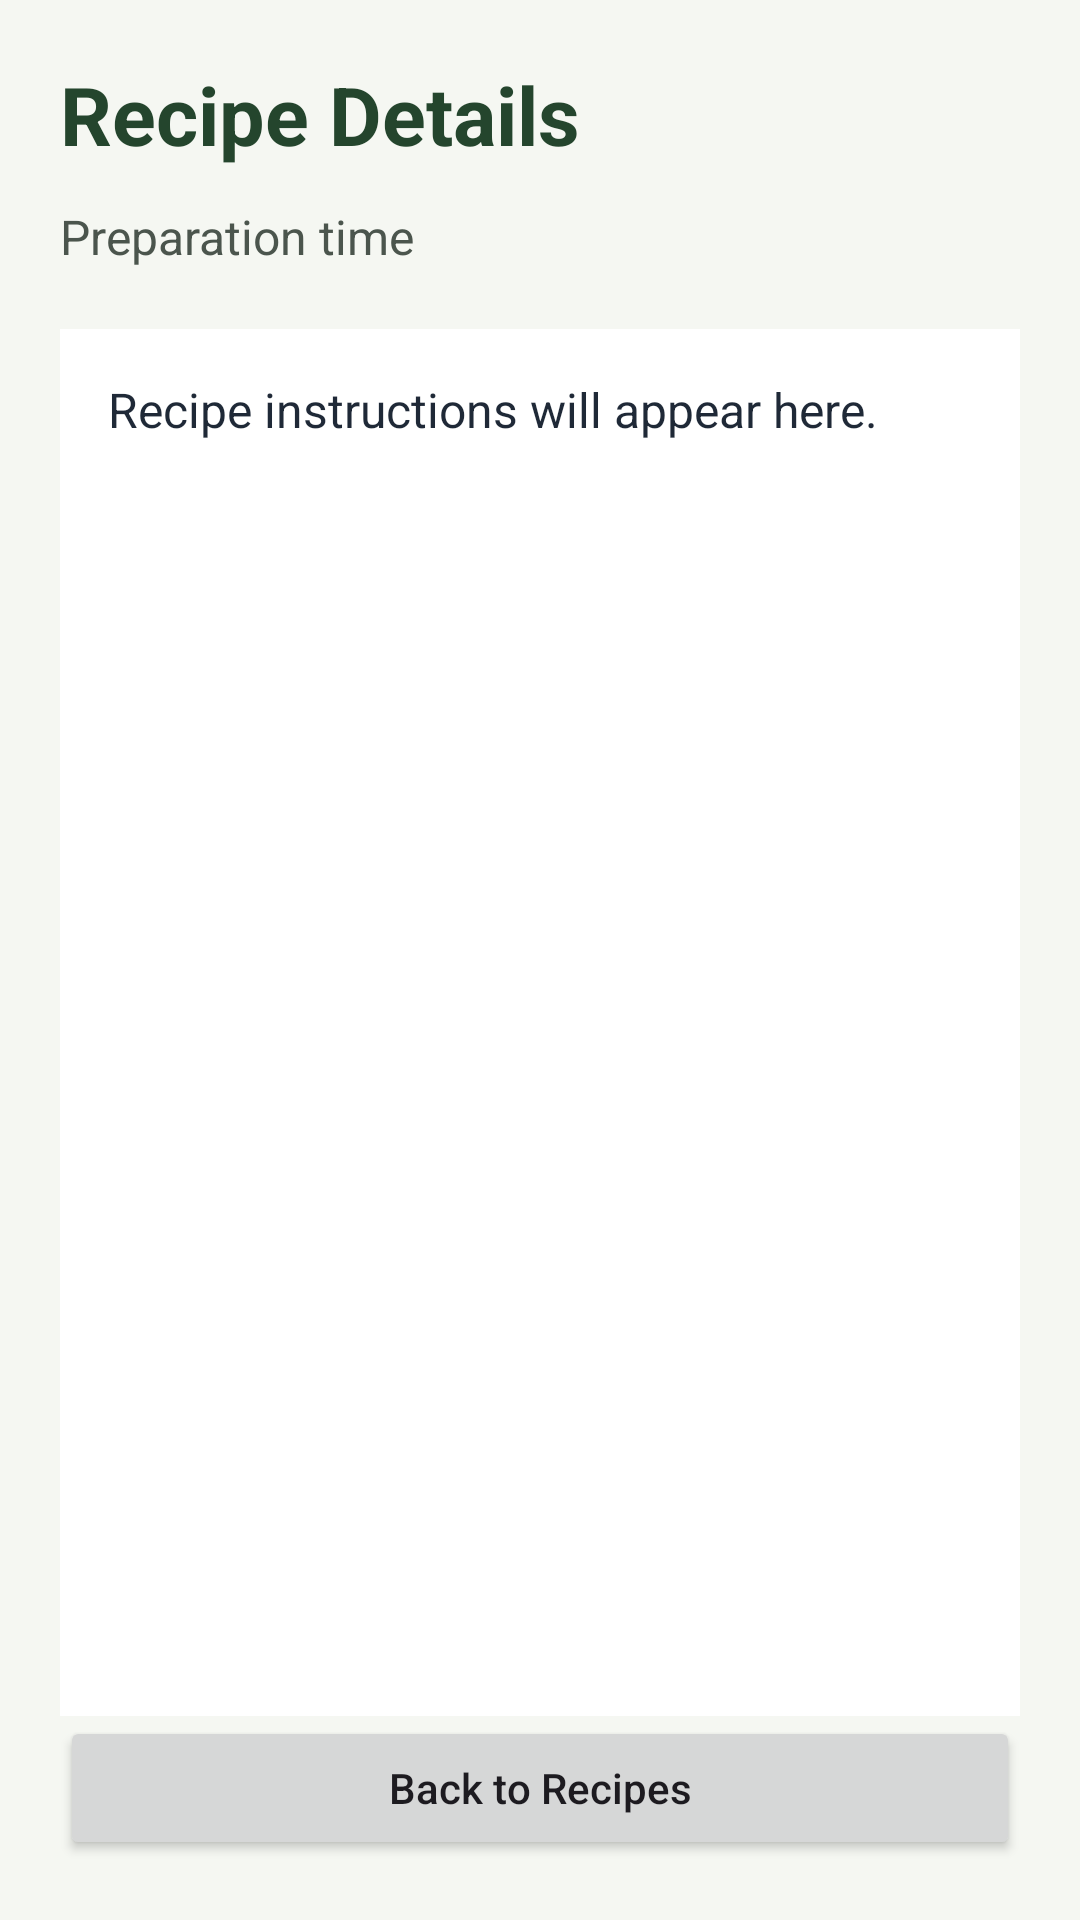

Android layout source for this screen:
<!-- AndroidManifest.xml: application theme Theme.SmartPantryManger -->
<!-- res/layout/activity_recipe_detail.xml -->
<?xml version="1.0" encoding="utf-8"?>
<androidx.constraintlayout.widget.ConstraintLayout
    xmlns:android="http://schemas.android.com/apk/res/android"
    xmlns:app="http://schemas.android.com/apk/res-auto"
    android:id="@+id/recipeDetailRoot"
    android:layout_width="match_parent"
    android:layout_height="match_parent"
    android:background="#F5F7F2"
    android:padding="20dp">

    <TextView
        android:id="@+id/tvRecipeDetailName"
        android:layout_width="0dp"
        android:layout_height="wrap_content"
        android:text="Recipe Details"
        android:textColor="#24452D"
        android:textSize="27sp"
        android:textStyle="bold"
        app:layout_constraintTop_toTopOf="parent"
        app:layout_constraintStart_toStartOf="parent"
        app:layout_constraintEnd_toEndOf="parent" />

    <TextView
        android:id="@+id/tvRecipeDetailPrepTime"
        android:layout_width="0dp"
        android:layout_height="wrap_content"
        android:layout_marginTop="12dp"
        android:text="Preparation time"
        android:textColor="#4B554D"
        android:textSize="16sp"
        app:layout_constraintTop_toBottomOf="@id/tvRecipeDetailName"
        app:layout_constraintStart_toStartOf="parent"
        app:layout_constraintEnd_toEndOf="parent" />

    <ScrollView
        android:id="@+id/recipeInstructionsScroll"
        android:layout_width="0dp"
        android:layout_height="0dp"
        android:layout_marginTop="20dp"
        android:fillViewport="true"
        app:layout_constraintTop_toBottomOf="@id/tvRecipeDetailPrepTime"
        app:layout_constraintBottom_toTopOf="@id/btnBackToRecipes"
        app:layout_constraintStart_toStartOf="parent"
        app:layout_constraintEnd_toEndOf="parent">

        <TextView
            android:id="@+id/tvRecipeDetailInstructions"
            android:layout_width="match_parent"
            android:layout_height="wrap_content"
            android:background="#FFFFFF"
            android:padding="16dp"
            android:text="Recipe instructions will appear here."
            android:textColor="#1F2937"
            android:textSize="16sp"
            android:lineSpacingExtra="5dp" />

    </ScrollView>

    <Button
        android:id="@+id/btnBackToRecipes"
        android:layout_width="0dp"
        android:layout_height="wrap_content"
        android:layout_marginTop="12dp"
        android:text="Back to Recipes"
        android:textAllCaps="false"
        app:layout_constraintBottom_toBottomOf="parent"
        app:layout_constraintStart_toStartOf="parent"
        app:layout_constraintEnd_toEndOf="parent" />

</androidx.constraintlayout.widget.ConstraintLayout>
<!-- resources referenced by this layout -->
<resources>
  <style name="Theme.SmartPantryManger" parent="Base.Theme.SmartPantryManger" />
  <style name="Base.Theme.SmartPantryManger" parent="Theme.Material3.DayNight.NoActionBar">
          
          
      </style>
</resources>
